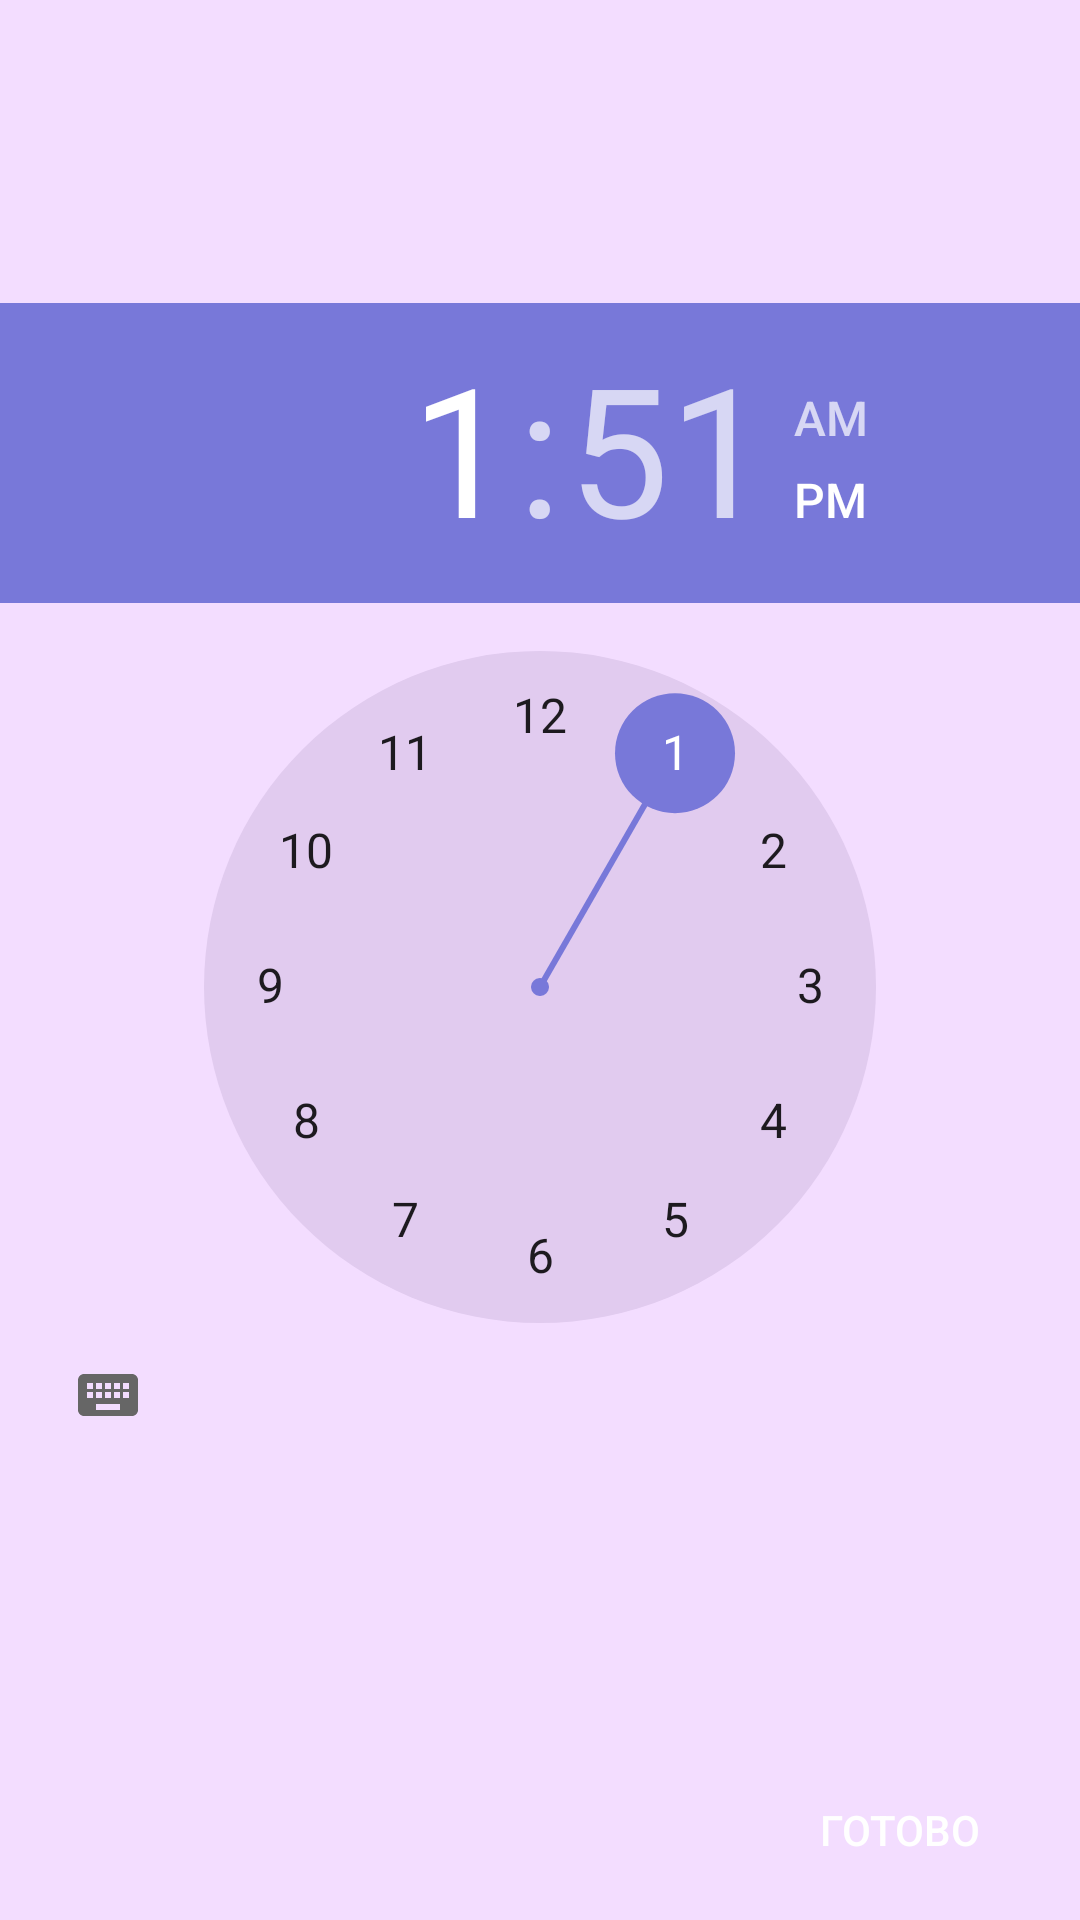

Here is an Android app screen rendered from its layout file. Give the layout XML and the strings, colors and styles it references.
<!-- AndroidManifest.xml: application theme AppTheme -->
<!-- res/layout/activity_time_picker.xml -->
<?xml version="1.0" encoding="utf-8"?>
<android.support.constraint.ConstraintLayout xmlns:android="http://schemas.android.com/apk/res/android"
    xmlns:app="http://schemas.android.com/apk/res-auto"
    xmlns:tools="http://schemas.android.com/tools"
    android:layout_width="match_parent"
    android:layout_height="match_parent"
    android:background="@color/Milck"
    tools:context="ru.startandroid.personalplanner.time_picker">

    <TimePicker
        android:id="@+id/timePicker"
        android:layout_width="wrap_content"
        android:layout_height="wrap_content"
        android:numbersBackgroundColor="@color/WhitePink"
        app:layout_constraintBottom_toTopOf="@+id/btnGotovoT"
        app:layout_constraintEnd_toEndOf="parent"
        app:layout_constraintStart_toStartOf="parent"
        app:layout_constraintTop_toTopOf="parent" />

    <Button
        android:id="@+id/btnGotovoT"
        android:layout_width="100dp"
        android:layout_height="40dp"
        android:layout_margin="10dp"
        android:background="@drawable/bordoviy"
        android:textColor="@color/White"
        android:text="Готово"
        app:layout_constraintBottom_toBottomOf="parent"
        app:layout_constraintEnd_toEndOf="parent"/>
</android.support.constraint.ConstraintLayout>
<!-- resources referenced by this layout -->
<resources>
  <color name="Milck">#f3ddff</color>
  <color name="White">#ffffff</color>
  <color name="WhitePink">#e1cbef</color>
  <style name="AppTheme" parent="Theme.AppCompat.DayNight.NoActionBar">
          <item name="colorPrimary">@color/Purple</item>
          <item name="colorPrimaryDark">@color/Purple</item>
          <item name="colorAccent">@color/Purple</item>
      </style>
  <color name="Purple">#7878d9</color>
</resources>
